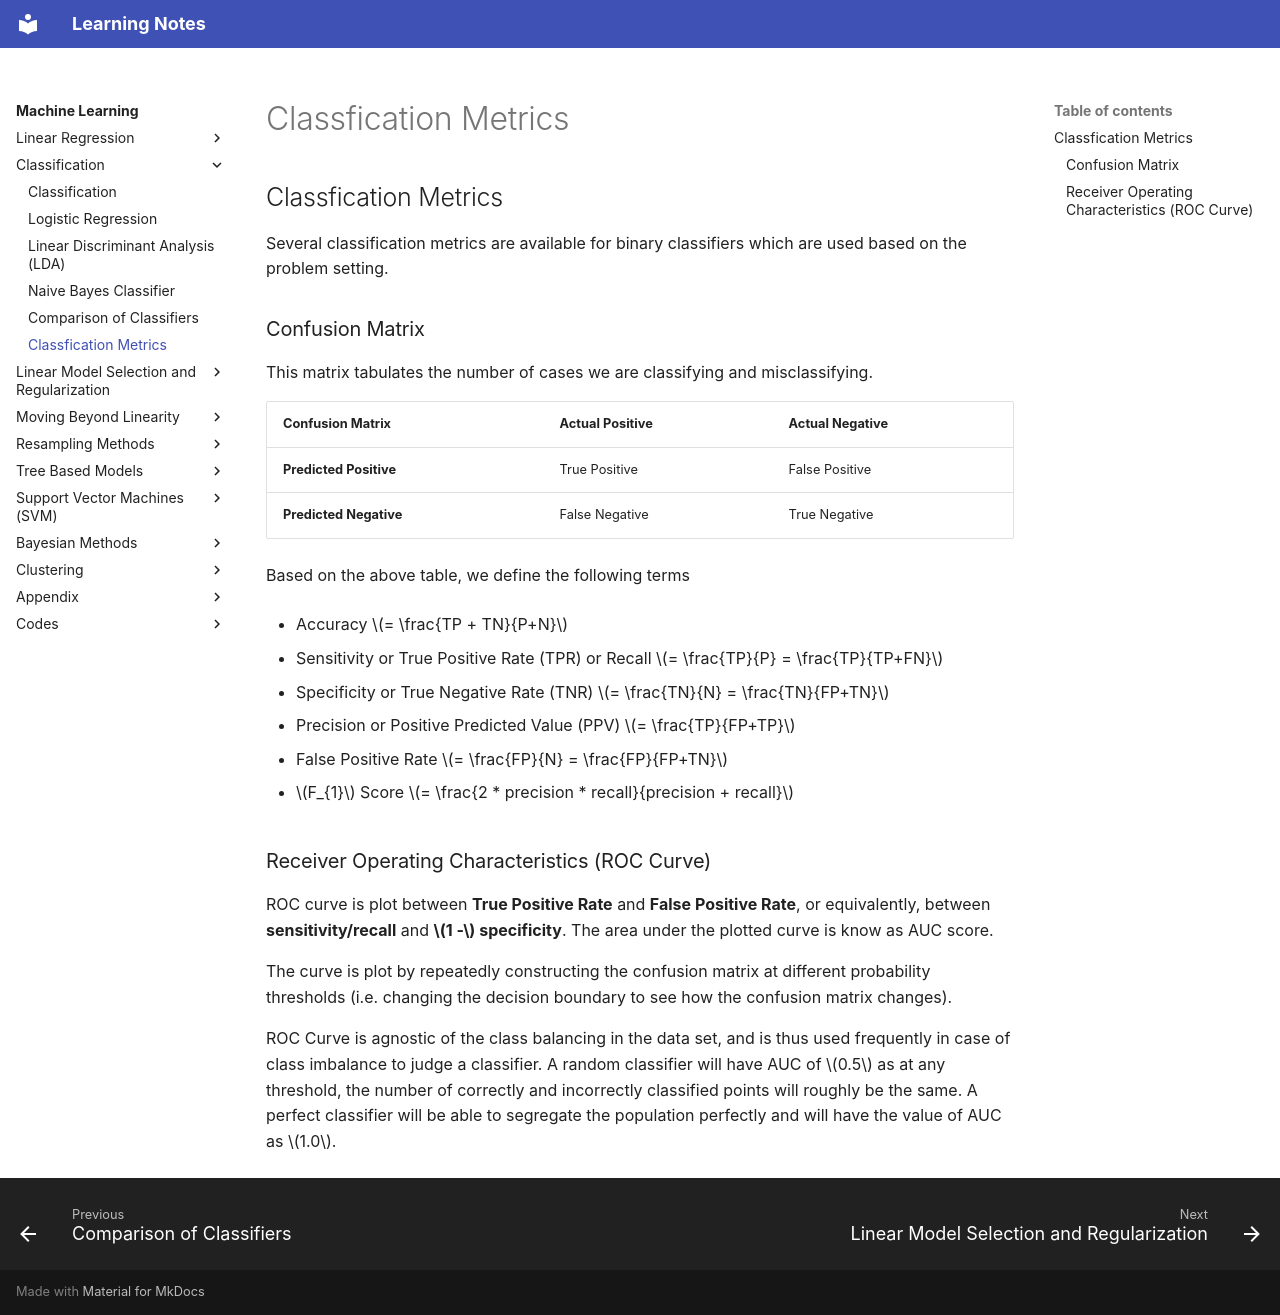

repository: DragonWarrior15/statistical-learning-notes · page: notes/machine_learning/chapters/classification/metrics.html · generator: mkdocs

# Classfication Metrics

## Classfication Metrics

Several classification metrics are available for binary classifiers which are used based on the problem setting.

### Confusion Matrix

This matrix tabulates the number of cases we are classifying and misclassifying.

| **Confusion Matrix** | **Actual Positive** | **Actual Negative** |
| :------------------- | :------------------ | :------------------ |
| **Predicted Positive** | True Positive | False Positive |
| **Predicted Negative** | False Negative | True Negative |

Based on the above table, we define the following terms

-   Accuracy $= \frac{TP + TN}{P+N}$

-   Sensitivity or True Positive Rate (TPR) or Recall $= \frac{TP}{P} = \frac{TP}{TP+FN}$

-   Specificity or True Negative Rate (TNR) $= \frac{TN}{N} = \frac{TN}{FP+TN}$

-   Precision or Positive Predicted Value (PPV) $= \frac{TP}{FP+TP}$

-   False Positive Rate $= \frac{FP}{N} = \frac{FP}{FP+TN}$

-   $F_{1}$ Score $= \frac{2 * precision * recall}{precision + recall}$

### Receiver Operating Characteristics (ROC Curve)

ROC curve is plot between **True Positive Rate** and **False Positive Rate**, or equivalently, between **sensitivity/recall** and **$1 -$ specificity**. The area under the plotted curve is know as AUC score.

The curve is plot by repeatedly constructing the confusion matrix at different probability thresholds (i.e. changing the decision boundary to see how the confusion matrix changes).

ROC Curve is agnostic of the class balancing in the data set, and is thus used frequently in case of class imbalance to judge a classifier. A random classifier will have AUC of $0.5$ as at any threshold, the number of correctly and incorrectly classified points will roughly be the same. A perfect classifier will be able to segregate the population perfectly and will have the value of AUC as $1.0$.
